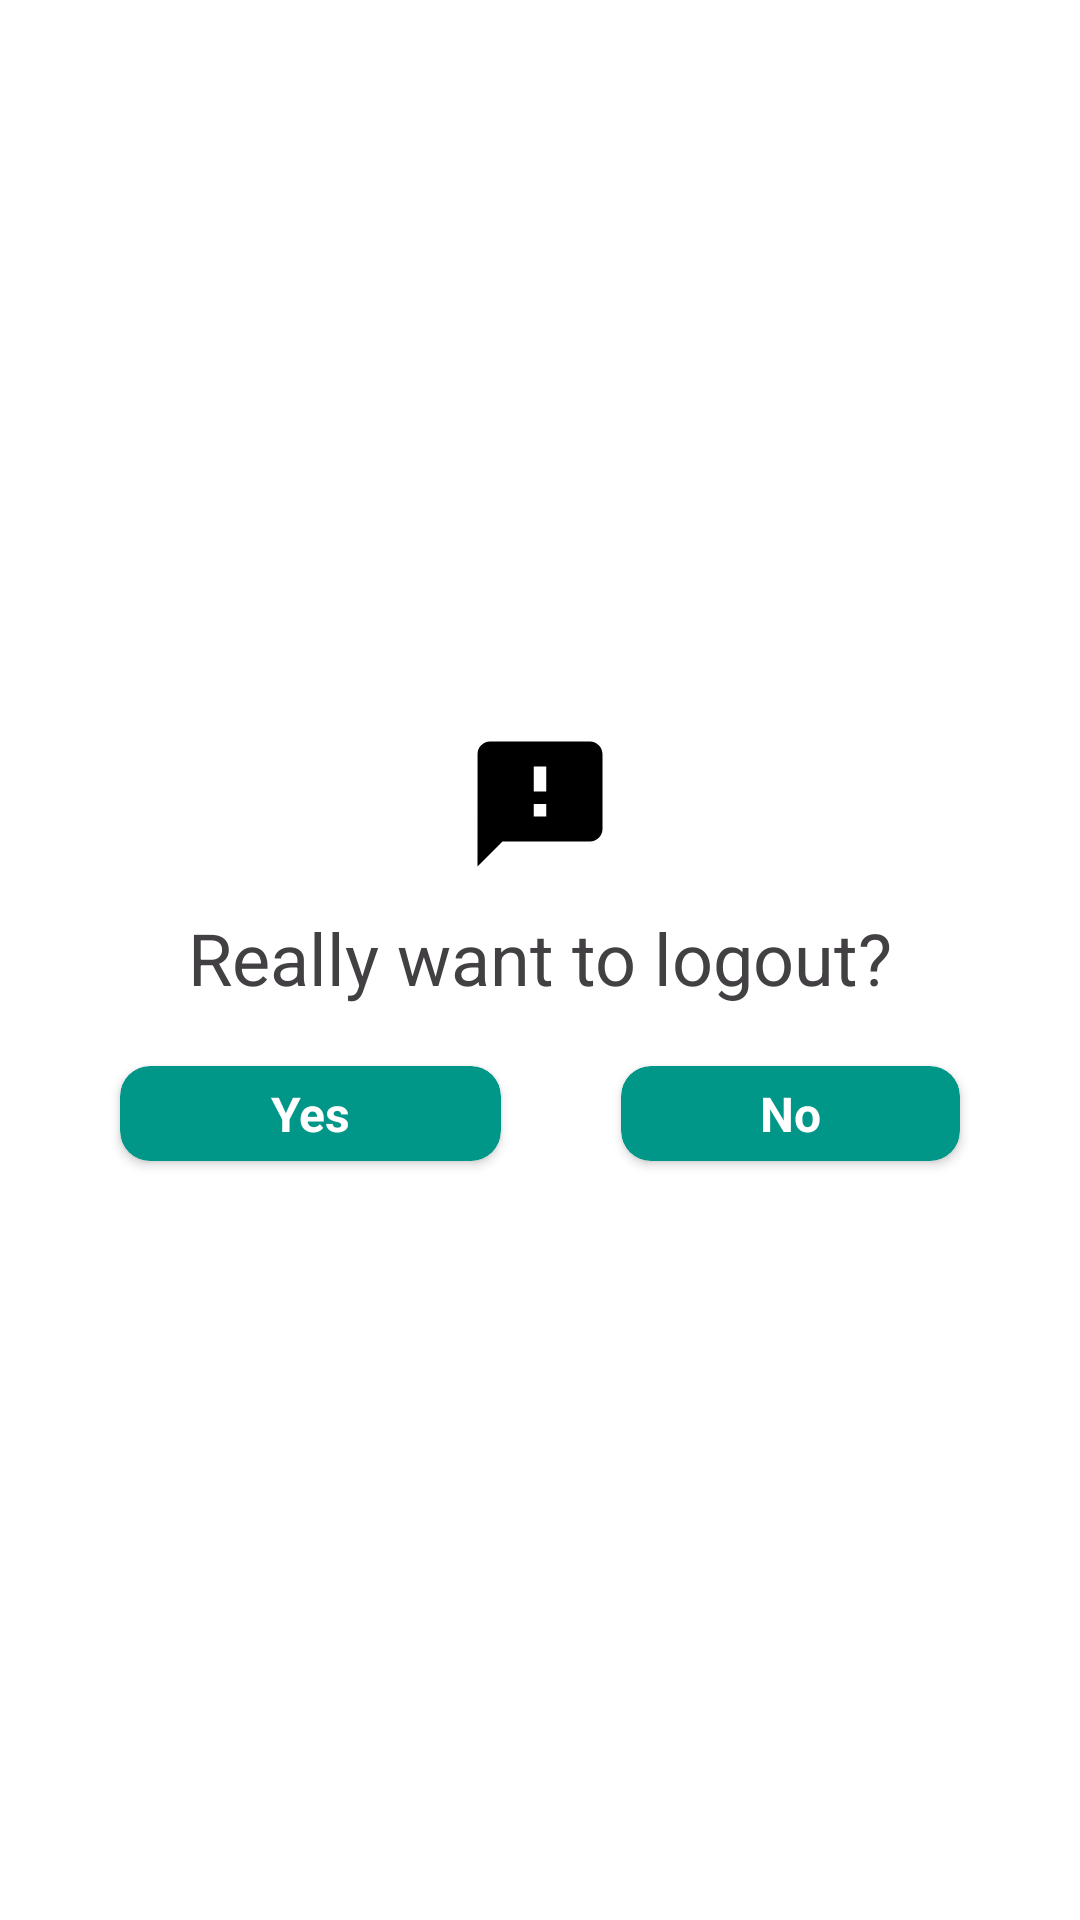

Android layout source for this screen:
<!-- AndroidManifest.xml: application theme Theme.DemoGoogleSheet -->
<!-- res/layout/logout.xml -->
<?xml version="1.0" encoding="utf-8"?>
<androidx.constraintlayout.widget.ConstraintLayout xmlns:android="http://schemas.android.com/apk/res/android"
    xmlns:app="http://schemas.android.com/apk/res-auto"
    android:layout_width="match_parent"
    android:layout_height="wrap_content">

    <LinearLayout
        android:layout_width="match_parent"
        android:layout_height="wrap_content"
        android:layout_margin="20dp"
        android:orientation="vertical"
        app:layout_constraintBottom_toBottomOf="parent"
        app:layout_constraintEnd_toEndOf="parent"
        app:layout_constraintStart_toStartOf="parent"
        app:layout_constraintTop_toTopOf="parent">

        <ImageView
            android:id="@+id/imageView5"
            android:layout_width="match_parent"
            android:layout_height="50dp"
            android:layout_margin="10dp"
            app:srcCompat="@drawable/ic_baseline_feedback_24" />

        <TextView
            android:id="@+id/textView10"
            android:layout_width="match_parent"
            android:layout_height="wrap_content"
            android:text="Really want to logout?"
            android:textAlignment="center"
            android:textColor="@color/black"
            android:textSize="24sp" />

        <LinearLayout
            android:layout_width="match_parent"
            android:layout_height="wrap_content"
            android:orientation="horizontal">

            <androidx.cardview.widget.CardView
                android:layout_width="wrap_content"
                android:layout_height="wrap_content"
                android:layout_gravity="center"
                android:layout_margin="20dp"
                android:layout_weight="1"
                app:cardBackgroundColor="@color/blue_500"
                app:cardCornerRadius="10dp">

                <TextView
                    android:id="@+id/yes"
                    android:layout_width="match_parent"
                    android:layout_height="match_parent"
                    android:gravity="center"
                    android:padding="5dp"
                    android:text=" Yes "
                    android:textColor="#FFFFFF"
                    android:textSize="16sp"
                    android:textStyle="bold" />
            </androidx.cardview.widget.CardView>

            <androidx.cardview.widget.CardView
                android:layout_width="wrap_content"
                android:layout_height="wrap_content"
                android:layout_gravity="center"
                android:layout_margin="20dp"
                android:layout_weight="1"
                app:cardBackgroundColor="@color/blue_500"
                app:cardCornerRadius="10dp">

                <TextView
                    android:id="@+id/no"
                    android:layout_width="match_parent"
                    android:layout_height="match_parent"
                    android:gravity="center"
                    android:padding="5dp"
                    android:text="No"
                    android:textColor="#FFFFFF"
                    android:textSize="16sp"
                    android:textStyle="bold" />
            </androidx.cardview.widget.CardView>

        </LinearLayout>

    </LinearLayout>


</androidx.constraintlayout.widget.ConstraintLayout>
<!-- resources referenced by this layout -->
<resources>
  <color name="black">#434043</color>
  <color name="blue_500">#009688</color>
  <!-- drawable ic_baseline_feedback_24 (drawable) -->
  <vector android:height="24dp" android:tint="@color/zblack"
      android:viewportHeight="24" android:viewportWidth="24"
      android:width="24dp" xmlns:android="http://schemas.android.com/apk/res/android">
      <path android:fillColor="@android:color/white" android:pathData="M20,2L4,2c-1.1,0 -1.99,0.9 -1.99,2L2,22l4,-4h14c1.1,0 2,-0.9 2,-2L22,4c0,-1.1 -0.9,-2 -2,-2zM13,14h-2v-2h2v2zM13,10h-2L11,6h2v4z"/>
  </vector>
  <style name="Theme.DemoGoogleSheet" parent="Theme.MaterialComponents.DayNight.DarkActionBar">
          
          <item name="colorPrimary">@color/primary</item>
          <item name="colorPrimaryVariant">@color/primary_700</item>
          <item name="colorOnPrimary">@color/white</item>
          
          <item name="colorSecondary">@color/golden_200</item>
          <item name="colorSecondaryVariant">@color/golden_700</item>
          <item name="colorOnSecondary">@color/black</item>
          <item name="android:windowAnimationStyle">@style/animaion</item>
          
          <item name="android:statusBarColor" tools:targetApi="l">?attr/colorPrimaryVariant</item>
          
      </style>
  <color name="zblack">#000000</color>
  <color name="primary">#F5866D</color>
  <color name="primary_700">#DA674C</color>
  <color name="white">#FFFFFFFF</color>
  <color name="golden_200">#FFCCBC</color>
  <color name="golden_700">#c67300</color>
  <style name="animaion">
          <item name="android:windowEnterAnimation">
              @android:anim/fade_in
          </item>
          <item name="android:windowExitAnimation">
              @android:anim/fade_out
          </item>
      </style>
</resources>
